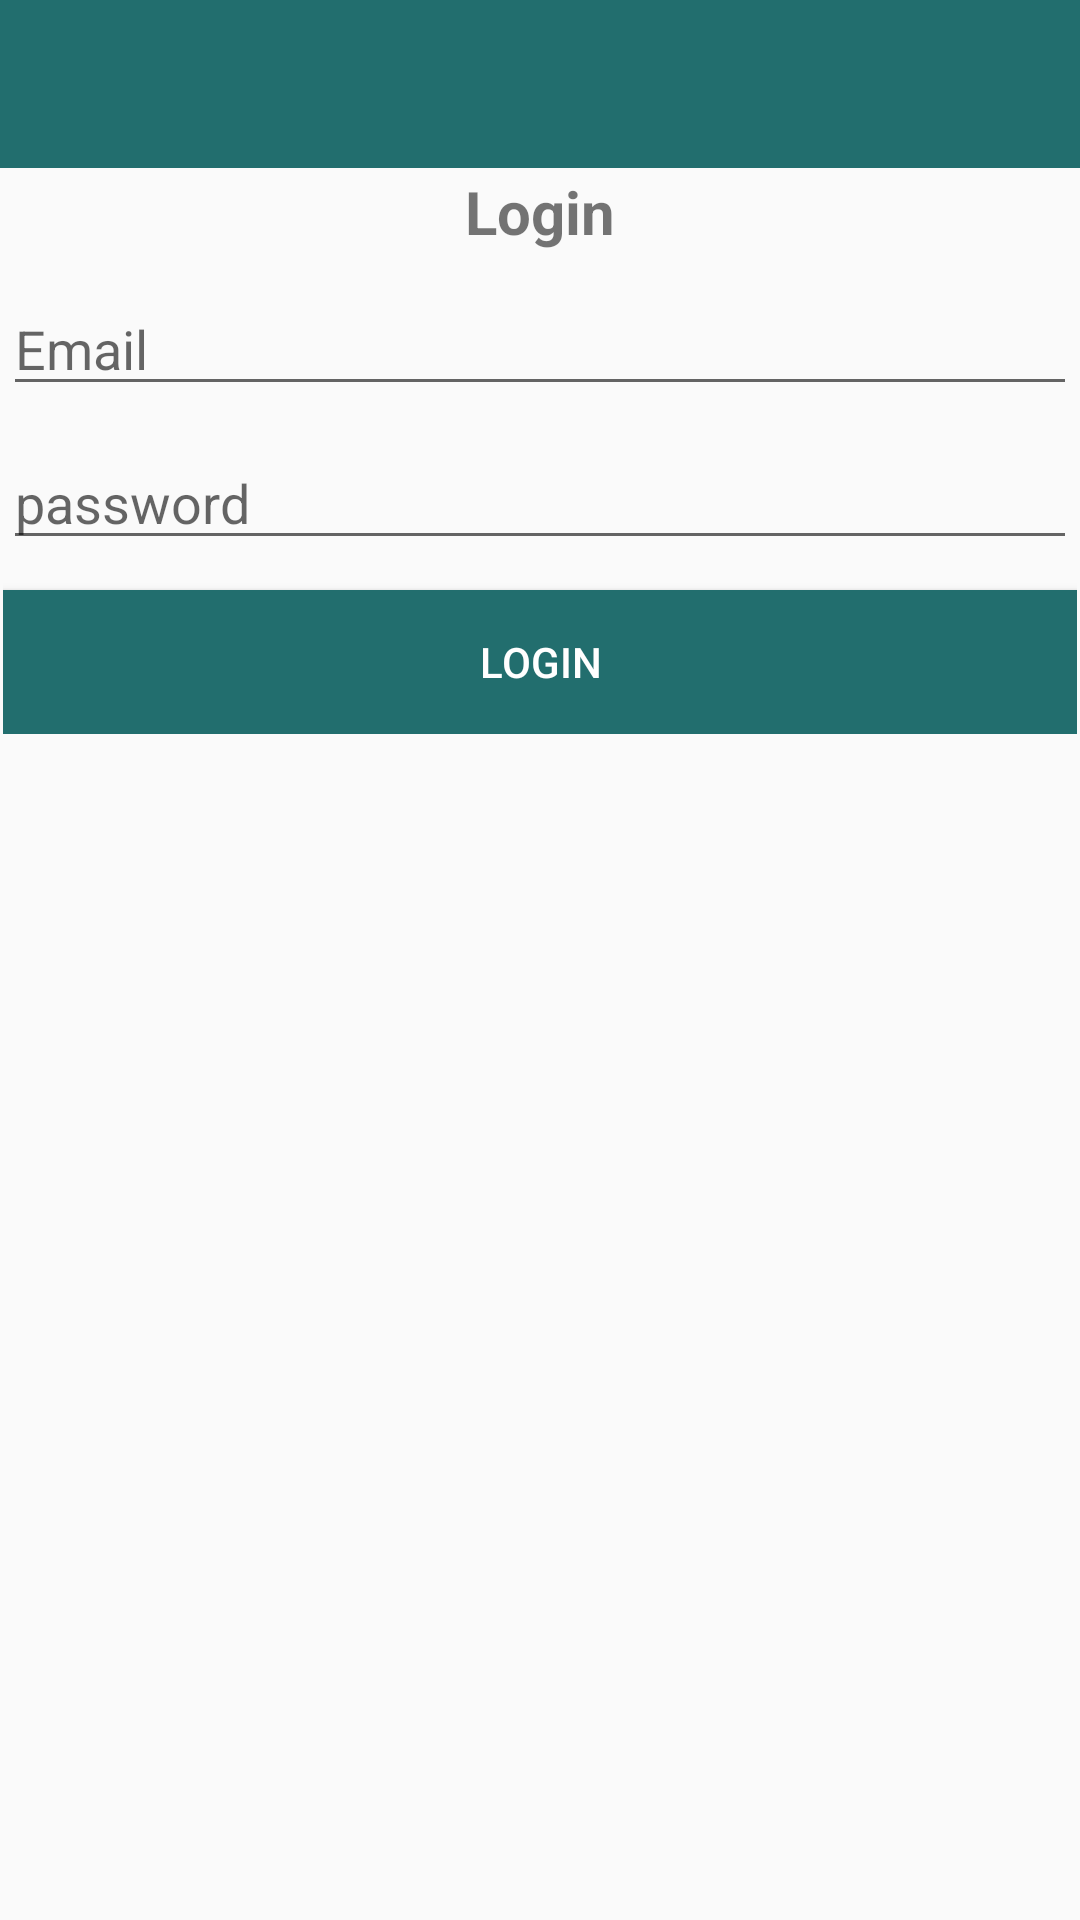

Layout XML and referenced resources for this Android screen:
<!-- AndroidManifest.xml: application theme Theme.MyApplication -->
<!-- res/layout/activity_login.xml -->
<?xml version="1.0" encoding="utf-8"?>
<RelativeLayout xmlns:android="http://schemas.android.com/apk/res/android"
    xmlns:app="http://schemas.android.com/apk/res-auto"
    xmlns:tools="http://schemas.android.com/tools"
    android:layout_width="match_parent"
    android:layout_height="match_parent"
    tools:context=".LoginActivity">

    <include
        android:id="@+id/toolbar"
        layout="@layout/bar_layout" />

    <LinearLayout
        android:layout_width="match_parent"
        android:layout_height="wrap_content"
        android:layout_below="@id/toolbar"
        android:gravity="center_horizontal"
        android:orientation="vertical"
        android:padding="1dp">

        <TextView
            android:layout_width="wrap_content"
            android:layout_height="wrap_content"
            android:text="Login"
            android:textSize="20sp"
            android:textStyle="bold" />

        <com.google.android.material.textfield.TextInputEditText
            android:id="@+id/email"
            android:layout_width="match_parent"
            android:layout_height="wrap_content"
            android:layout_marginTop="10dp"
            android:hint="Email"
            android:inputType="textEmailAddress" />

        <com.google.android.material.textfield.TextInputEditText
            android:id="@+id/password"
            android:layout_width="match_parent"
            android:layout_height="wrap_content"
            android:layout_marginTop="10dp"
            android:hint="password"
            android:inputType="textPassword" />

        <Button
            android:id="@+id/btn_login"
            android:layout_width="match_parent"
            android:layout_height="wrap_content"
            android:layout_marginTop="10dp"
            android:background="@color/colorPrimaryDark"
            android:text="Login"
            android:textColor="@color/white" />


    </LinearLayout>

</RelativeLayout>
<!-- res/layout/bar_layout.xml (included above) -->
<?xml version="1.0" encoding="utf-8"?>
<androidx.appcompat.widget.Toolbar xmlns:android="http://schemas.android.com/apk/res/android"
    android:layout_width="match_parent"
    android:layout_height="wrap_content"
    xmlns:app="http://schemas.android.com/apk/res-auto"
    android:id="@+id/toolbar"
    android:background="@color/colorPrimaryDark"
    android:theme="@style/Base.Theme.AppCompat.Light.DarkActionBar"
    app:popupTheme="@style/MenuStyle">


</androidx.appcompat.widget.Toolbar>
<!-- resources referenced by this layout -->
<resources>
  <color name="colorPrimaryDark">#226e6e</color>
  <color name="white">#FFFFFFFF</color>
  <style name="MenuStyle" parent="Theme.AppCompat.Light">
          <item name="android:background">@android:color/white</item>
      </style>
  <style name="Theme.MyApplication" parent="Theme.AppCompat.Light.NoActionBar">
          
          <item name="colorPrimary">@color/purple_500</item>
          <item name="colorPrimaryVariant">@color/purple_700</item>
          <item name="colorOnPrimary">@color/white</item>
          
          <item name="colorSecondary">@color/teal_200</item>
          <item name="colorSecondaryVariant">@color/teal_700</item>
          <item name="colorOnSecondary">@color/black</item>
          
          <item name="android:statusBarColor" tools:targetApi="l">?attr/colorPrimaryVariant</item>
          
      </style>
  <color name="purple_500">#FF6200EE</color>
  <color name="purple_700">#103C2C</color>
  <color name="teal_200">#FF03DAC5</color>
  <color name="teal_700">#FF018786</color>
  <color name="black">#FF000000</color>
</resources>
